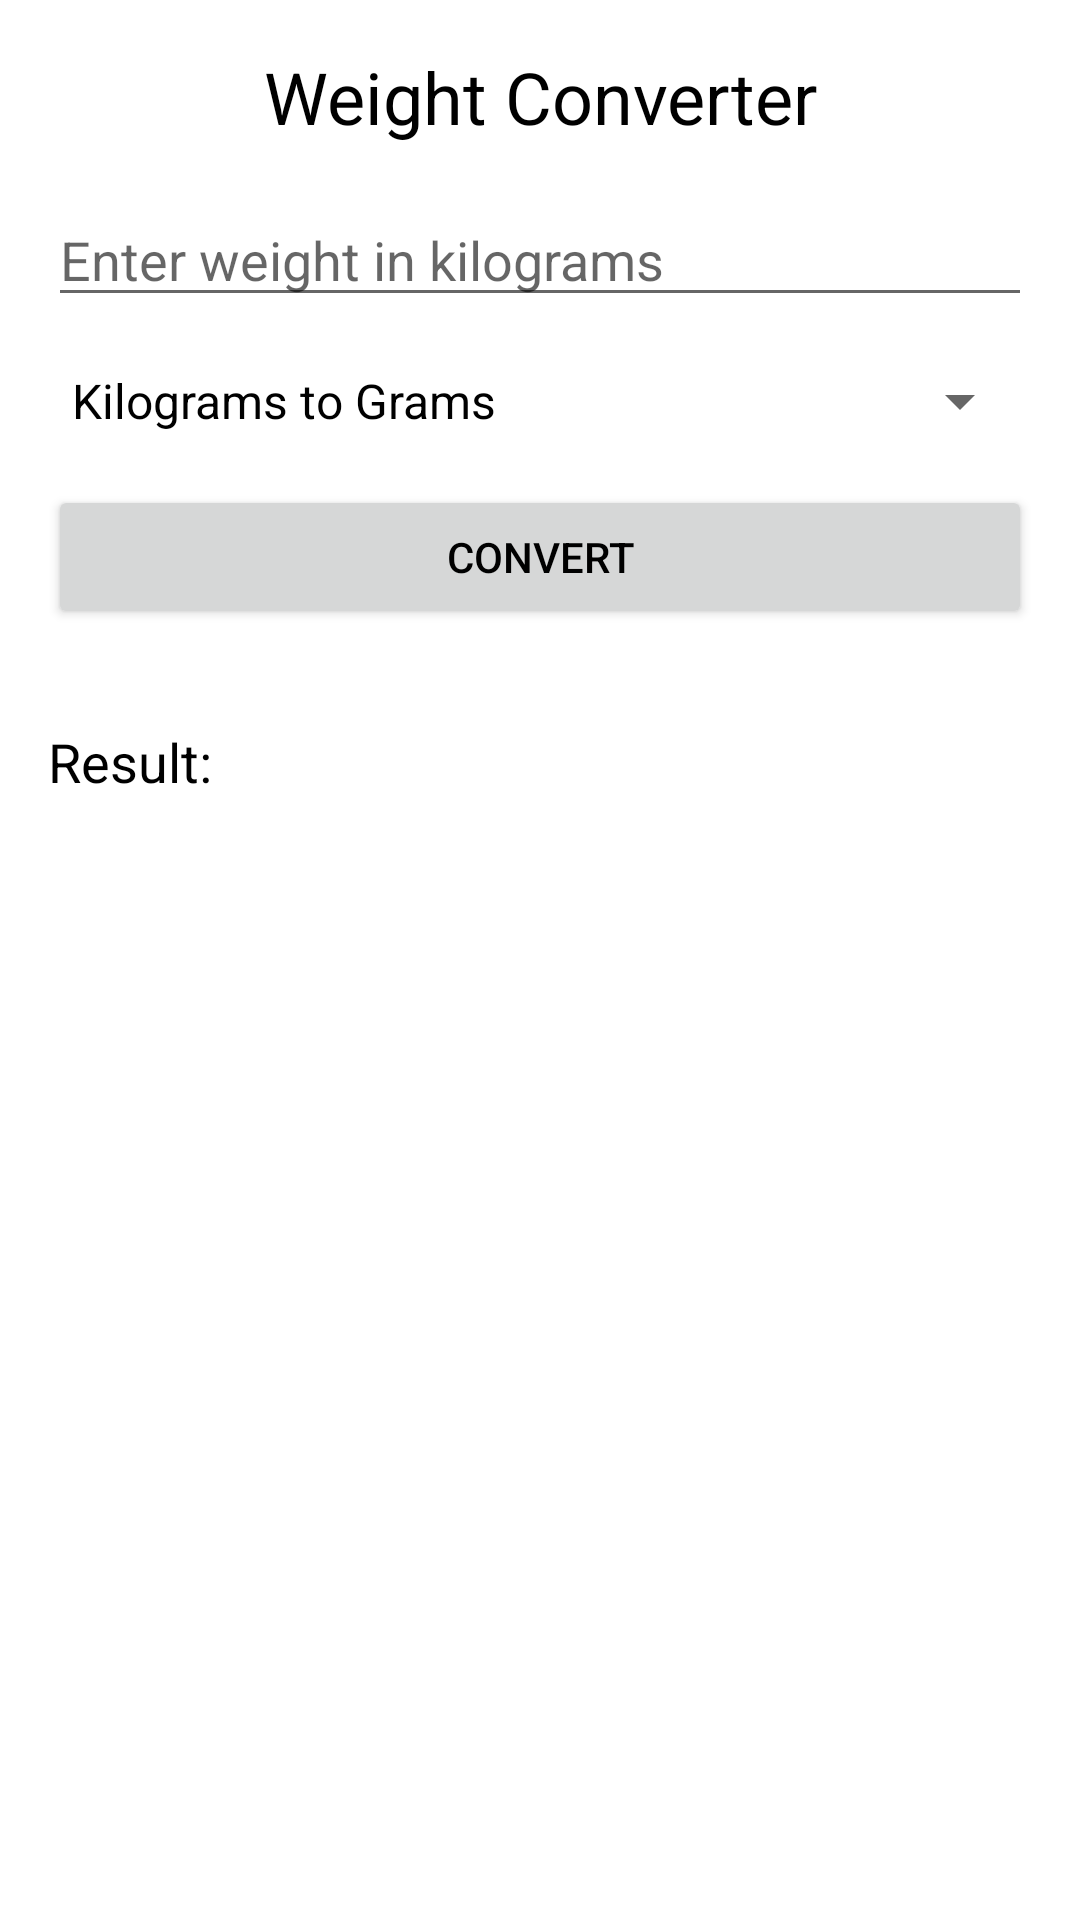

Produce the Android XML layout that renders to this screen, including the resource entries it uses.
<!-- AndroidManifest.xml: application theme AppTheme -->
<!-- res/layout/activity_weight.xml -->
<?xml version="1.0" encoding="utf-8"?>
<LinearLayout
    xmlns:android="http://schemas.android.com/apk/res/android"
    android:layout_width="match_parent"
    android:layout_height="match_parent"
    android:orientation="vertical"
    android:padding="16dp">

    <TextView
        android:layout_width="match_parent"
        android:layout_height="wrap_content"
        android:text="Weight Converter"
        android:textSize="24sp"
        android:gravity="center"
        android:layout_marginBottom="16dp" />

    <EditText
        android:id="@+id/inputWeight"
        android:layout_width="match_parent"
        android:layout_height="wrap_content"
        android:hint="Enter weight in kilograms"
        android:inputType="numberDecimal"
        android:layout_marginBottom="16dp" />

    <Spinner
        android:id="@+id/weightConversionOptions"
        android:layout_width="match_parent"
        android:layout_height="wrap_content"
        android:layout_marginBottom="16dp"
        android:entries="@array/weight_conversion_options" />

    <Button
        android:id="@+id/convertWeightButton"
        android:layout_width="match_parent"
        android:layout_height="wrap_content"
        android:text="Convert"
        android:layout_marginBottom="16dp" />

    <TextView
        android:id="@+id/weightResult"
        android:layout_width="match_parent"
        android:layout_height="wrap_content"
        android:text="Result: "
        android:textSize="18sp"
        android:layout_marginTop="16dp" />
</LinearLayout>
<!-- resources referenced by this layout -->
<resources>
  <string-array name="weight_conversion_options">
          <item>Kilograms to Grams</item>
          <item>Kilograms to Pounds</item>
          <item>Kilograms to Ounces</item>
          <item>Pounds to Kilograms</item>
          <item>Grams to Kilograms</item>
      </string-array>
  <style name="AppTheme" parent="Theme.MaterialComponents.DayNight.DarkActionBar">
          <item name="colorPrimary">@color/blue</item>
          <item name="colorPrimaryDark">@color/blue_dark</item>
          <item name="colorAccent">@color/white</item>
          <item name="android:windowBackground">@color/white</item>
          <item name="android:textColor">@color/black</item>
      </style>
  <color name="blue">#2196F3</color>
  <color name="blue_dark">#1976D2</color>
  <color name="white">#FFFFFF</color>
  <color name="black">#000000</color>
</resources>
